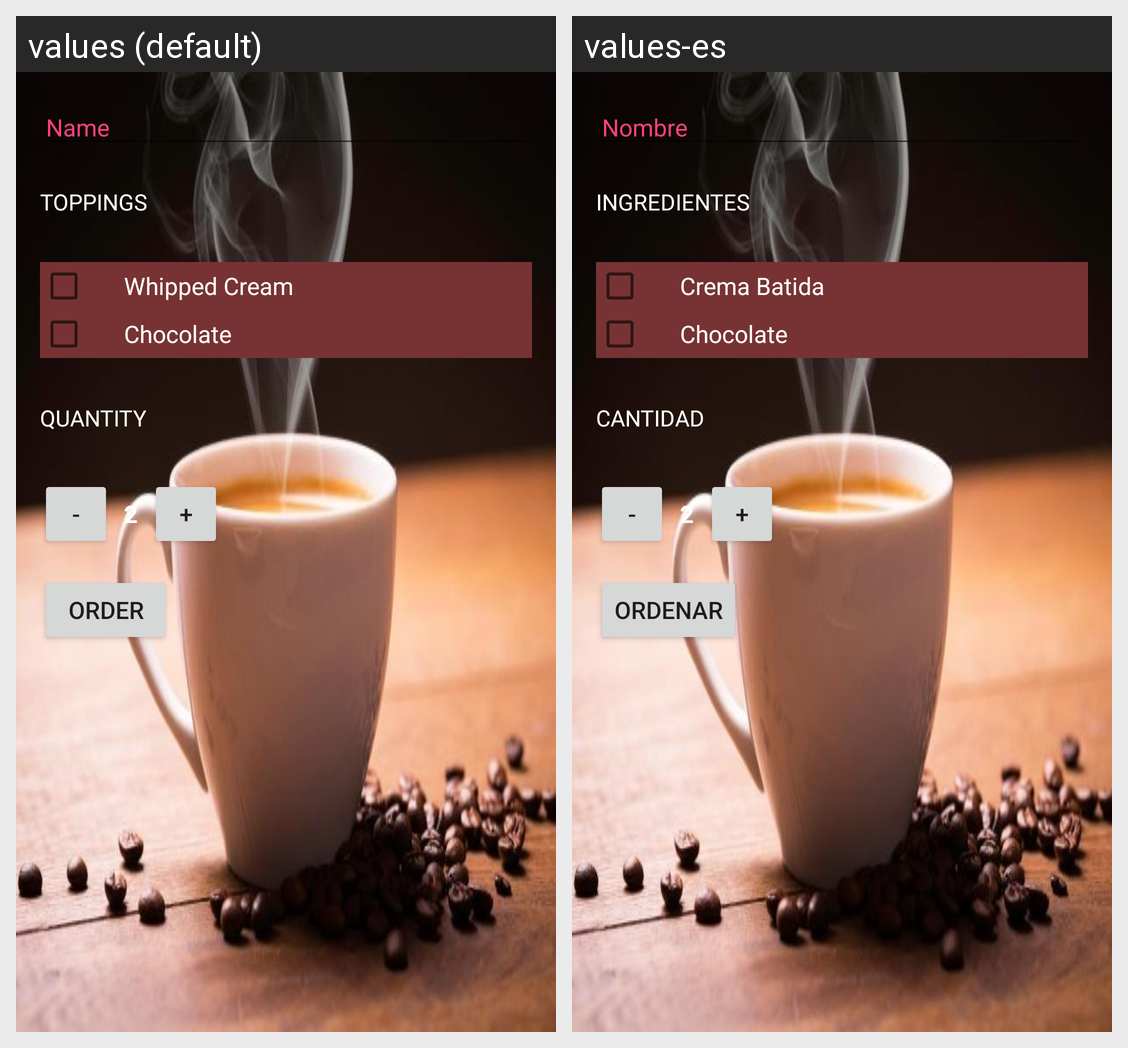

Translations of the strings shown on this Android screen, per locale in the grid:
Android screen res/layout/activity_main.xml rendered under 2 locales, left to right: values (default), values-es. Device: Nexus 5 (rendered at 1080×1920; each locale shown at half size, 540×960, under a caption strip naming it); theme AppTheme.
Strings drawn on this screen, with the default value and each locale's value (text and hints the layout hard-codes, and strings that could not be matched under every locale, appear in the picture but are not listed):

hint_name
  values: Name
  values-es: Nombre

toppings
  values: Toppings
  values-es: Ingredientes

cream
  values: Whipped Cream
  values-es: Crema Batida

choc
  values: Chocolate
  values-es: Chocolate

quantity
  values: Quantity
  values-es: Cantidad

initial_order_value
  values: 2
  values-es: 2

order
  values: Order
  values-es: Ordenar
